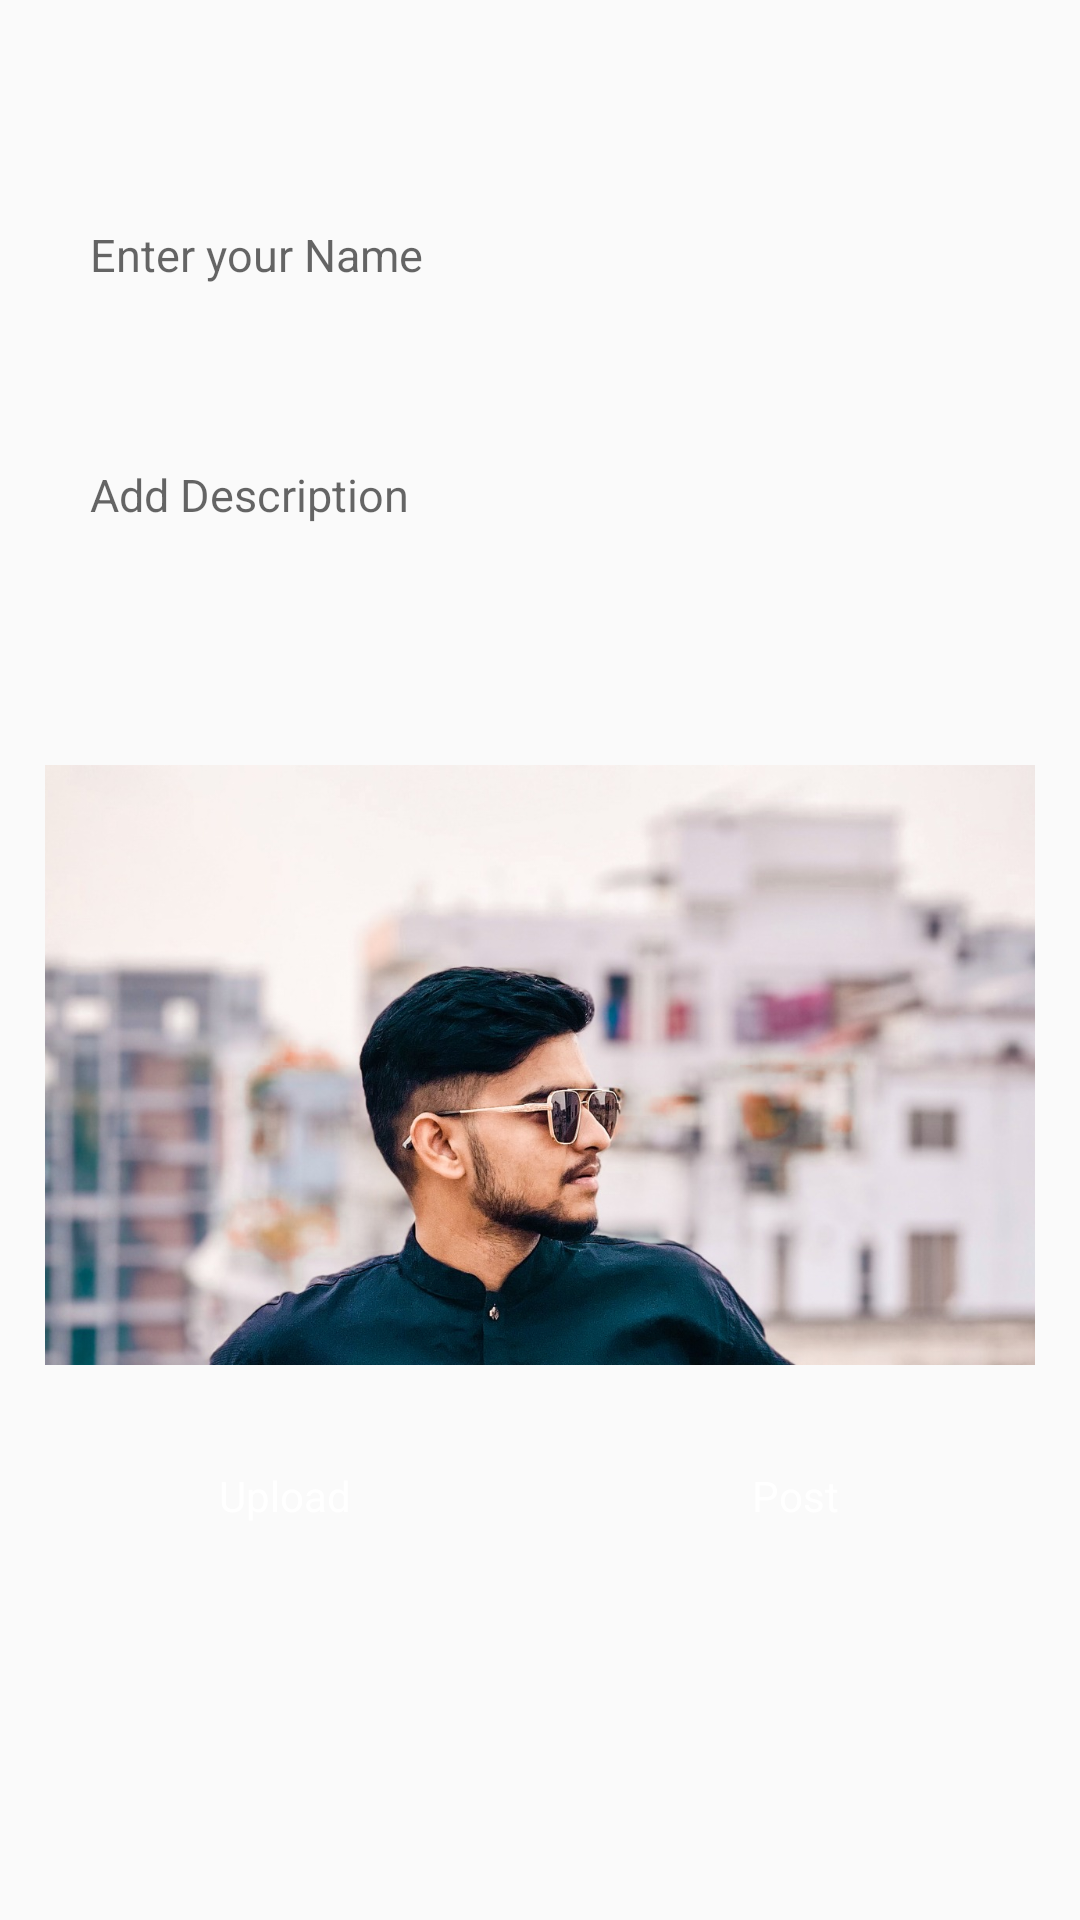

Reconstruct the res/layout file that produces this screen, plus the resources it refers to.
<!-- AndroidManifest.xml: application theme Theme.FihGram -->
<!-- res/layout/fragment_add_post2.xml -->
<?xml version="1.0" encoding="utf-8"?>
<LinearLayout xmlns:android="http://schemas.android.com/apk/res/android"
    xmlns:tools="http://schemas.android.com/tools"
    android:layout_width="match_parent"
    android:layout_height="match_parent"
    xmlns:app="http://schemas.android.com/apk/res-auto"
    tools:context=".AddPostFragment"
    android:orientation="vertical"
    android:padding="15dp"
    android:gravity="center_horizontal">



    <RelativeLayout
        android:id="@+id/RLEdittextLayout"
        android:layout_width="match_parent"
        android:layout_height="wrap_content"
        android:layout_marginTop="20dp"
        android:paddingTop="10dp"
        android:paddingBottom="10dp">

        <EditText
            android:id="@+id/et_text"
            android:layout_width="match_parent"
            android:layout_height="60dp"
            android:layout_marginTop="10dp"
            android:background="@drawable/et_back"
            android:hint="Enter your Name "
            android:padding="15dp"
            android:singleLine="true"
            android:textColor="@color/black"
            android:textSize="15sp" />



        <EditText
            android:id="@+id/et_text2"
            android:layout_below="@id/et_text"
            android:layout_width="match_parent"
            android:layout_height="60dp"
            android:layout_marginTop="20dp"
            android:background="@drawable/et_back"
            android:hint="Add Description "
            android:padding="15dp"
            android:singleLine="true"
            android:textColor="@color/black"
            android:textSize="15sp" />



    </RelativeLayout>
    





    <ImageView
        android:id="@+id/img"
        android:layout_width="400dp"
        android:layout_height="200dp"
        android:layout_marginTop="50dp"
        android:scaleType="centerCrop"
        app:srcCompat="@drawable/fih1" />



    <LinearLayout
        android:id="@+id/RLDownloadLayout"
        android:layout_width="match_parent"
        android:layout_height="wrap_content"
        android:layout_below="@+id/et_text"
        android:layout_marginTop="20dp"
        android:orientation="horizontal"
        android:weightSum="2">

        <TextView
            android:id="@+id/tv_paste"
            android:layout_width="match_parent"
            android:layout_height="wrap_content"
            android:layout_marginEnd="5dp"
            android:layout_weight="1"
            android:background="@drawable/et_back"
            android:backgroundTint="#149F5C"
            android:gravity="center"
            android:padding="14dp"
            android:text="Upload"
            android:textAllCaps="false"
            android:textColor="@color/white" />

        <TextView
            android:id="@+id/tvDowload"
            android:layout_width="match_parent"
            android:layout_height="wrap_content"
            android:layout_marginStart="5dp"
            android:layout_weight="1"
            android:background="@drawable/et_back"
            android:backgroundTint="@color/colorPrimaryDark"
            android:gravity="center"
            android:padding="14dp"
            android:text="Post"
            android:textAllCaps="false"
            android:textColor="@color/white" />

    </LinearLayout>






    






















</LinearLayout>
<!-- resources referenced by this layout -->
<resources>
  <color name="black">#FF000000</color>
  <color name="colorPrimaryDark">#1877F2</color>
  <color name="white">#FFFFFFFF</color>
  <!-- drawable btn_shape (drawable) -->
  <?xml version="1.0" encoding="utf-8"?>
  <shape xmlns:android="http://schemas.android.com/apk/res/android">
  
  
      <gradient android:startColor="#FFA500" android:endColor="#FFA500"></gradient>
      <corners android:radius="15dp" ></corners>
  
  </shape>
  <!-- drawable fih1: jpg bitmap (drawable, 393961 bytes) -->
  <style name="Theme.FihGram" parent="Theme.AppCompat.DayNight.NoActionBar">
          
          <item name="colorPrimary">@color/purple_500</item>
          <item name="colorPrimaryVariant">@color/purple_700</item>
          <item name="colorOnPrimary">@color/white</item>
          
          <item name="colorSecondary">@color/teal_200</item>
          <item name="colorSecondaryVariant">@color/teal_700</item>
          <item name="colorOnSecondary">@color/black</item>
          
          <item name="android:statusBarColor">?attr/colorPrimaryVariant</item>
          
      </style>
  <color name="purple_500">#FF6200EE</color>
  <color name="purple_700">#FF3700B3</color>
  <color name="teal_200">#FF03DAC5</color>
  <color name="teal_700">#FF018786</color>
</resources>
